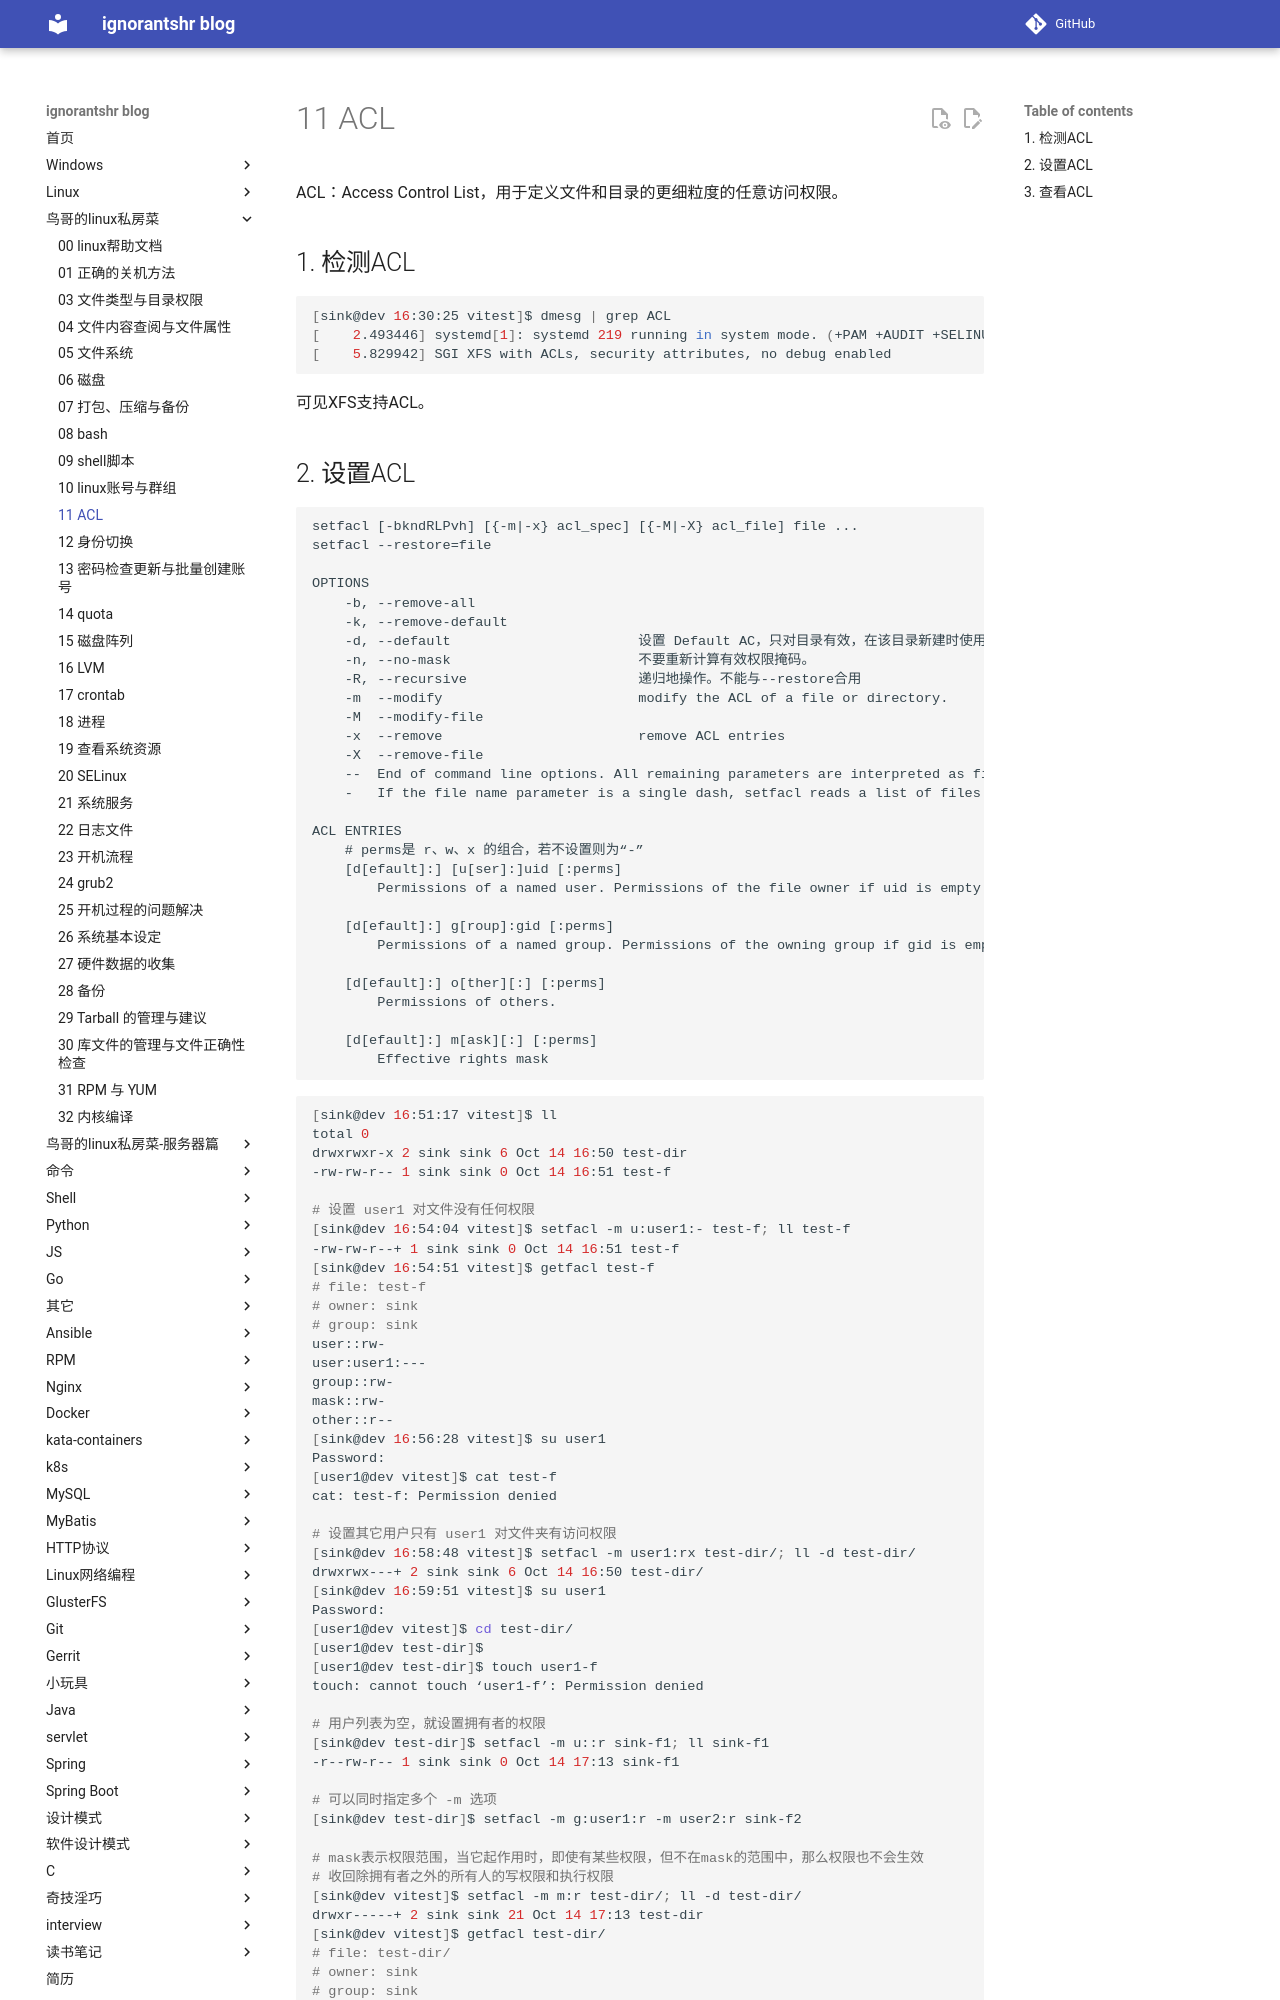

repository: ignorantshr/person-blog · page: 鸟哥的linux私房菜/11 ACL/index.html · generator: mkdocs

ACL：Access Control List，用于定义文件和目录的更细粒度的任意访问权限。

## 检测ACL

```bash
[sink@dev 16:30:25 vitest]$ dmesg | grep ACL
[    2.493446] systemd[1]: systemd 219 running in system mode. (+PAM +AUDIT +SELINUX +IMA -APPARMOR +SMACK +SYSVINIT +UTMP +LIBCRYPTSETUP +GCRYPT +GNUTLS +ACL +XZ +LZ4 -SECCOMP +BLKID +ELFUTILS +KMOD +IDN)
[    5.829942] SGI XFS with ACLs, security attributes, no debug enabled
```

可见XFS支持ACL。
